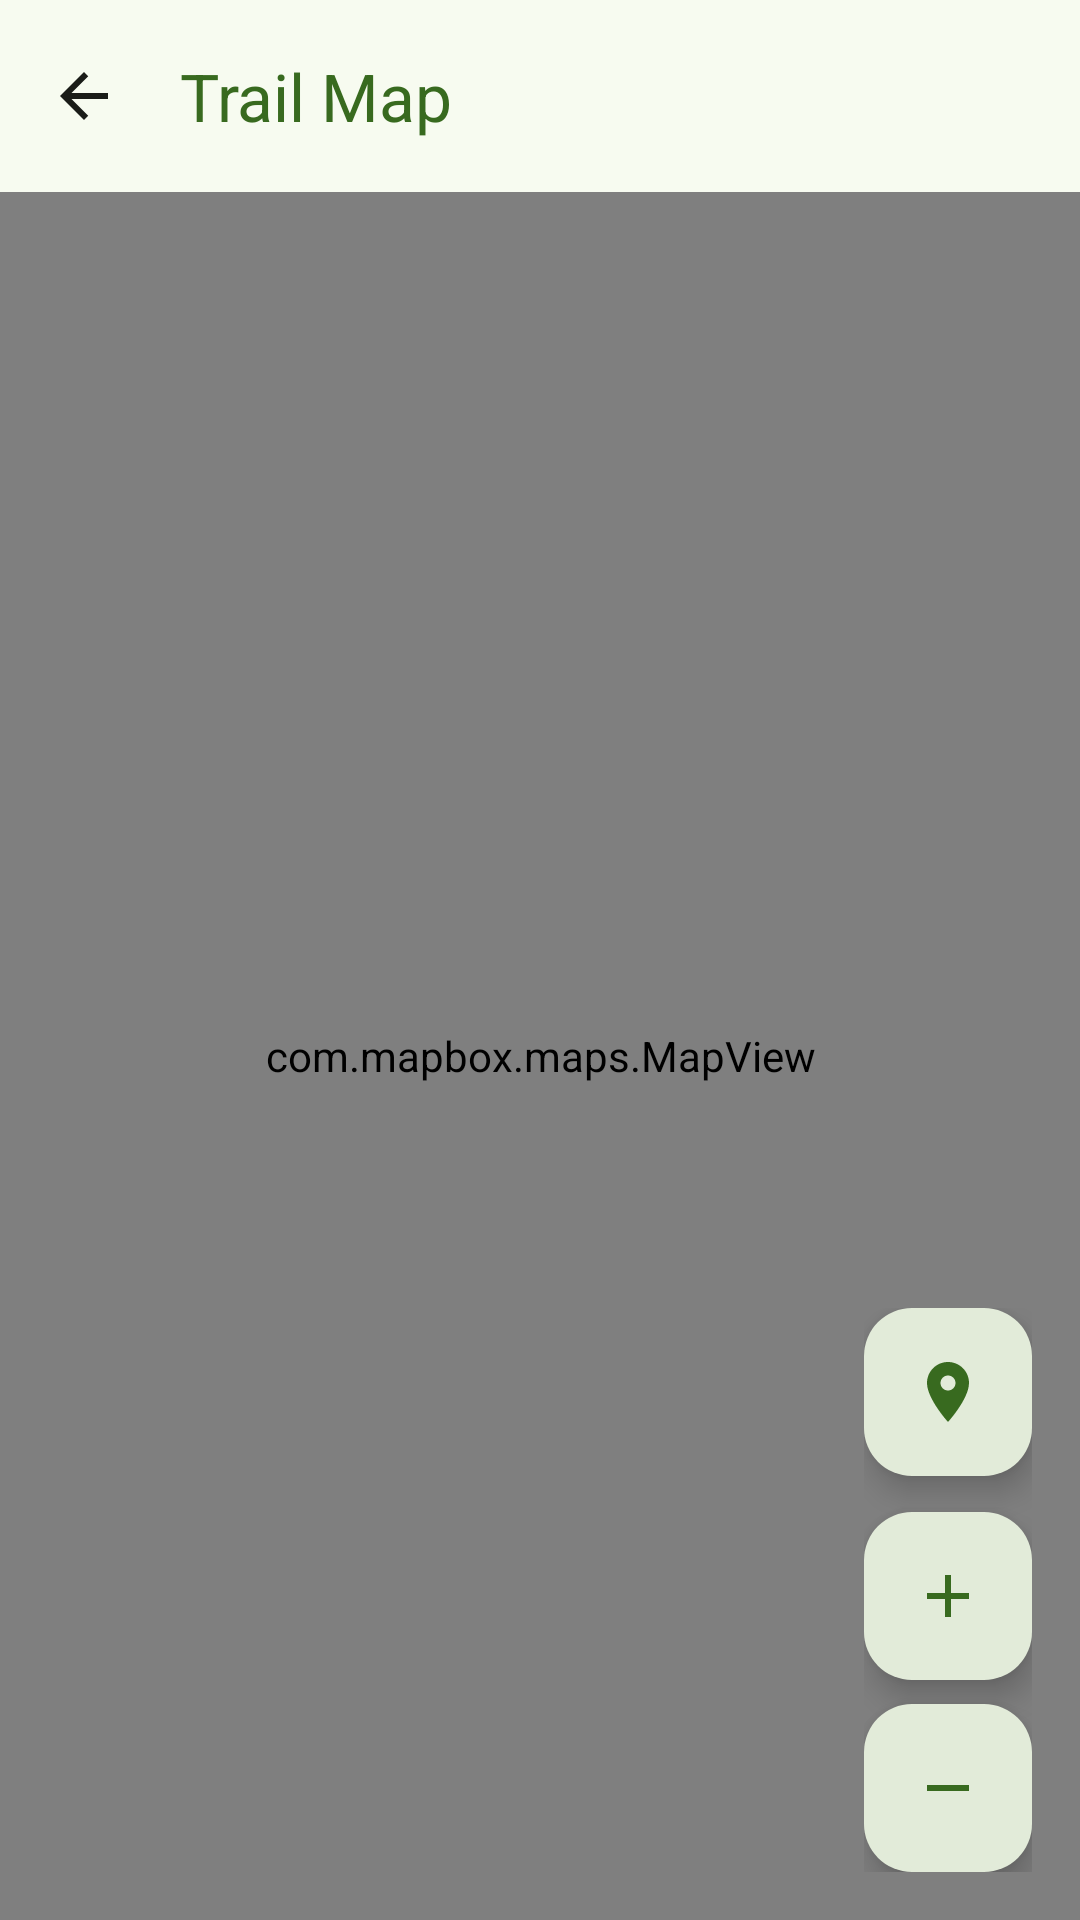

Here is an Android app screen rendered from its layout file. Give the layout XML and the strings, colors and styles it references.
<!-- AndroidManifest.xml: application theme Theme.MhikeApp -->
<!-- res/layout/activity_hike_map.xml -->
<?xml version="1.0" encoding="utf-8"?>
<androidx.coordinatorlayout.widget.CoordinatorLayout
    xmlns:android="http://schemas.android.com/apk/res/android"
    xmlns:app="http://schemas.android.com/apk/res-auto"
    xmlns:tools="http://schemas.android.com/tools"
    android:layout_width="match_parent"
    android:layout_height="match_parent"
    android:background="@color/md_background"
    tools:context=".HikeMapActivity">

    <com.google.android.material.appbar.AppBarLayout
        android:layout_width="match_parent"
        android:layout_height="wrap_content"
        android:background="@color/md_background"
        app:elevation="0dp">

        <com.google.android.material.appbar.MaterialToolbar
            android:id="@+id/toolbar"
            android:layout_width="match_parent"
            android:layout_height="?attr/actionBarSize"
            app:navigationIcon="@drawable/ic_arrow_back"
            app:title="@string/title_hike_map"
            app:titleTextAppearance="?attr/textAppearanceTitleLarge"
            app:titleTextColor="@color/md_primary" />

    </com.google.android.material.appbar.AppBarLayout>

    <FrameLayout
        android:layout_width="match_parent"
        android:layout_height="match_parent"
        app:layout_behavior="@string/appbar_scrolling_view_behavior">

        <com.mapbox.maps.MapView
            android:id="@+id/mapView"
            android:layout_width="match_parent"
            android:layout_height="match_parent" />

        
        <LinearLayout
            android:layout_width="wrap_content"
            android:layout_height="wrap_content"
            android:layout_gravity="bottom|end"
            android:layout_margin="16dp"
            android:orientation="vertical">

            <com.google.android.material.floatingactionbutton.FloatingActionButton
                android:id="@+id/fabRecenter"
                android:layout_width="wrap_content"
                android:layout_height="wrap_content"
                android:layout_marginBottom="12dp"
                android:contentDescription="Recenter Hike"
                android:src="@drawable/ic_location"
                app:backgroundTint="@color/md_surface"
                app:tint="@color/md_primary"
                app:fabSize="normal" />

            <com.google.android.material.floatingactionbutton.FloatingActionButton
                android:id="@+id/fabZoomIn"
                android:layout_width="wrap_content"
                android:layout_height="wrap_content"
                android:layout_marginBottom="8dp"
                android:contentDescription="Zoom In"
                android:src="@drawable/ic_add"
                app:backgroundTint="@color/md_surface"
                app:tint="@color/md_primary"
                app:fabSize="mini" />

            <com.google.android.material.floatingactionbutton.FloatingActionButton
                android:id="@+id/fabZoomOut"
                android:layout_width="wrap_content"
                android:layout_height="wrap_content"
                android:contentDescription="Zoom Out"
                android:src="@drawable/ic_remove"
                app:backgroundTint="@color/md_surface"
                app:tint="@color/md_primary"
                app:fabSize="mini" />

        </LinearLayout>

    </FrameLayout>

</androidx.coordinatorlayout.widget.CoordinatorLayout>
<!-- resources referenced by this layout -->
<resources>
  <color name="md_background">#F7FBF0</color>
  <color name="md_primary">#386A1F</color>
  <color name="md_surface">#F7FBF0</color>
  <!-- drawable ic_add (drawable) -->
  <?xml version="1.0" encoding="utf-8"?>
  <vector xmlns:android="http://schemas.android.com/apk/res/android"
      android:width="24dp"
      android:height="24dp"
      android:viewportWidth="24"
      android:viewportHeight="24"
      android:tint="?attr/colorOnPrimary">
      <path
          android:fillColor="@android:color/white"
          android:pathData="M19,13h-6v6h-2v-6H5v-2h6V5h2v6h6v2z"/>
  </vector>
  <!-- drawable ic_arrow_back (drawable) -->
  <?xml version="1.0" encoding="utf-8"?>
  <vector xmlns:android="http://schemas.android.com/apk/res/android"
      android:width="24dp"
      android:height="24dp"
      android:viewportWidth="24"
      android:viewportHeight="24"
      android:tint="?attr/colorOnSurface">
      <path
          android:fillColor="@android:color/white"
          android:pathData="M20,11H7.83l5.59,-5.59L12,4l-8,8 8,8 1.41,-1.41L7.83,13H20v-2z"/>
  </vector>
  <!-- drawable ic_location (drawable) -->
  <?xml version="1.0" encoding="utf-8"?>
  <vector xmlns:android="http://schemas.android.com/apk/res/android"
      android:width="24dp"
      android:height="24dp"
      android:viewportWidth="24"
      android:viewportHeight="24"
      android:tint="?attr/colorOnSurfaceVariant">
      <path
          android:fillColor="@android:color/white"
          android:pathData="M12,2C8.13,2 5,5.13 5,9c0,5.25 7,13 7,13s7,-7.75 7,-13c0,-3.87 -3.13,-7 -7,-7zM12,11.5c-1.38,0 -2.5,-1.12 -2.5,-2.5s1.12,-2.5 2.5,-2.5 2.5,1.12 2.5,2.5 -1.12,2.5 -2.5,2.5z"/>
  </vector>
  <!-- drawable ic_remove (drawable) -->
  <vector xmlns:android="http://schemas.android.com/apk/res/android"
      android:width="24dp"
      android:layout_width="24dp"
      android:height="24dp"
      android:layout_height="24dp"
      android:viewportWidth="24"
      android:viewportHeight="24">
    <path
        android:fillColor="@android:color/white"
        android:pathData="M19,13H5v-2h14v2z"/>
  </vector>
  <string name="title_hike_map">Trail Map</string>
  <style name="Theme.MhikeApp" parent="Base.Theme.MhikeApp" />
  <color name="md_on_primary">#FFFFFF</color>
  <color name="md_primary_container">#B7F397</color>
  <color name="md_on_primary_container">#042100</color>
  <color name="md_secondary">#55624C</color>
  <color name="md_on_secondary">#FFFFFF</color>
  <color name="md_secondary_container">#D9E7CB</color>
  <color name="md_on_secondary_container">#131F0D</color>
  <color name="md_tertiary">#386666</color>
  <color name="md_on_tertiary">#FFFFFF</color>
  <color name="md_tertiary_container">#BCEBEB</color>
  <color name="md_on_tertiary_container">#002020</color>
  <color name="md_error">#BA1A1A</color>
  <color name="md_on_error">#FFFFFF</color>
  <color name="md_error_container">#FFDAD6</color>
  <color name="md_on_error_container">#410002</color>
  <color name="md_on_surface">#1A1C18</color>
  <color name="md_surface_variant">#DFE4D7</color>
  <color name="md_on_surface_variant">#43483D</color>
  <color name="md_outline">#73796D</color>
</resources>
